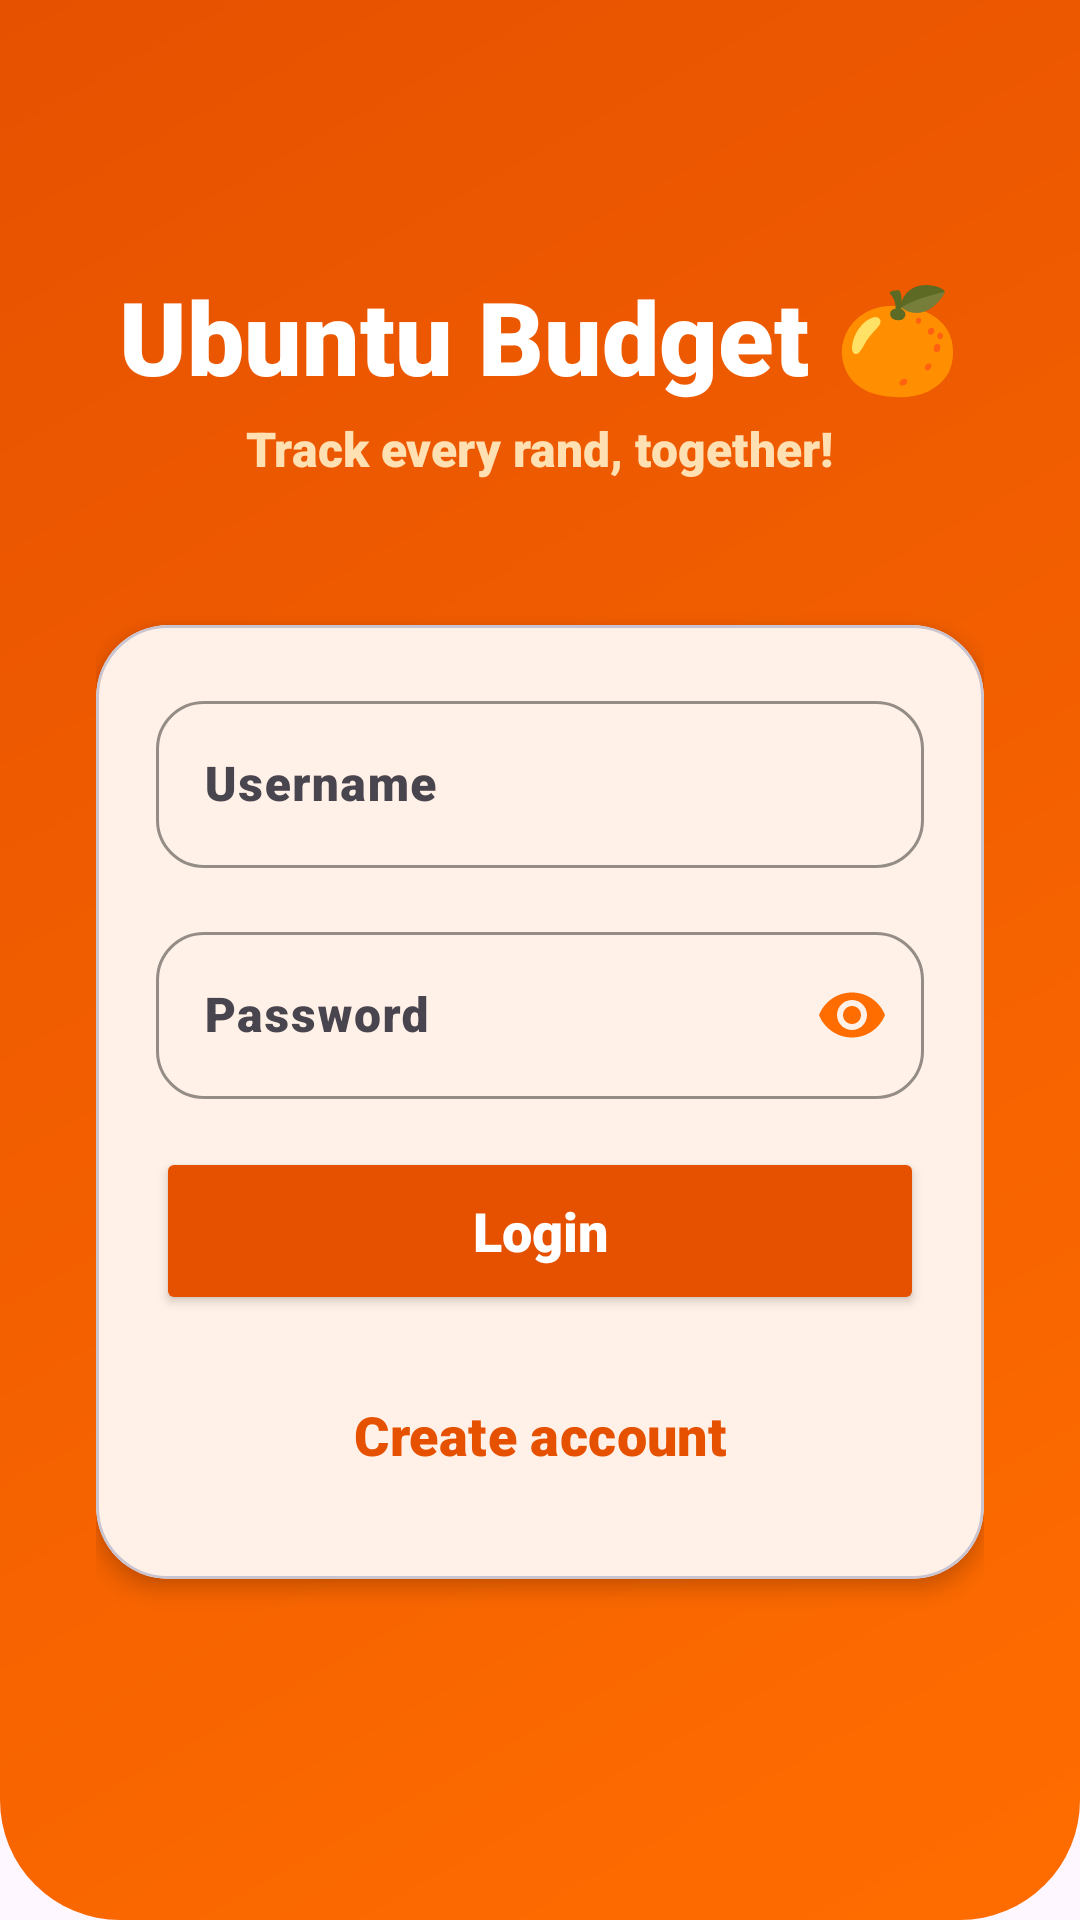

Produce the Android XML layout that renders to this screen, including the resource entries it uses.
<!-- AndroidManifest.xml: application theme Theme.BudgetBuddy -->
<!-- res/layout/activity_login.xml -->
<?xml version="1.0" encoding="utf-8"?>
<LinearLayout xmlns:android="http://schemas.android.com/apk/res/android"
    xmlns:app="http://schemas.android.com/apk/res-auto"
    android:layout_width="match_parent"
    android:layout_height="match_parent"
    android:orientation="vertical"
    android:padding="32dp"
    android:background="@drawable/bg_header_gradient"
    android:gravity="center">

    <TextView
        android:layout_width="wrap_content"
        android:layout_height="wrap_content"
        android:text="Ubuntu Budget 🍊"
        android:textSize="34sp"
        android:textColor="#FFFFFF"
        android:fontFamily="sans-serif-black"
        android:layout_marginBottom="4dp"/>

    <TextView
        android:layout_width="wrap_content"
        android:layout_height="wrap_content"
        android:text="Track every rand, together!"
        android:textSize="16sp"
        android:textColor="#FFE0B2"
        android:fontFamily="sans-serif-black"
        android:layout_marginBottom="48dp"/>

    <com.google.android.material.card.MaterialCardView
        android:layout_width="match_parent"
        android:layout_height="wrap_content"
        app:cardCornerRadius="24dp"
        app:cardElevation="4dp"
        android:backgroundTint="#FFFFFF"
        android:layout_marginBottom="24dp">

        <LinearLayout
            android:layout_width="match_parent"
            android:layout_height="wrap_content"
            android:orientation="vertical"
            android:padding="20dp">

            <com.google.android.material.textfield.TextInputLayout
                android:layout_width="match_parent"
                android:layout_height="wrap_content"
                android:layout_marginBottom="16dp"
                style="@style/Widget.Material3.TextInputLayout.OutlinedBox"
                app:boxStrokeColor="@color/orange_primary"
                app:hintTextColor="@color/orange_primary"
                app:boxCornerRadiusTopStart="16dp"
                app:boxCornerRadiusTopEnd="16dp"
                app:boxCornerRadiusBottomStart="16dp"
                app:boxCornerRadiusBottomEnd="16dp">

                <com.google.android.material.textfield.TextInputEditText
                    android:id="@+id/etUsername"
                    android:layout_width="match_parent"
                    android:layout_height="wrap_content"
                    android:hint="Username"
                    android:fontFamily="sans-serif-black"/>
            </com.google.android.material.textfield.TextInputLayout>

            <com.google.android.material.textfield.TextInputLayout
                android:layout_width="match_parent"
                android:layout_height="wrap_content"
                android:layout_marginBottom="16dp"
                style="@style/Widget.Material3.TextInputLayout.OutlinedBox"
                app:boxStrokeColor="@color/orange_primary"
                app:hintTextColor="@color/orange_primary"
                app:boxCornerRadiusTopStart="16dp"
                app:boxCornerRadiusTopEnd="16dp"
                app:boxCornerRadiusBottomStart="16dp"
                app:boxCornerRadiusBottomEnd="16dp"
                app:endIconMode="password_toggle"
                app:endIconTint="@color/orange_primary">

                <com.google.android.material.textfield.TextInputEditText
                    android:id="@+id/etPassword"
                    android:layout_width="match_parent"
                    android:layout_height="wrap_content"
                    android:hint="Password"
                    android:inputType="textPassword"
                    android:fontFamily="sans-serif-black"/>
            </com.google.android.material.textfield.TextInputLayout>

            <Button
                android:id="@+id/btnLogin"
                android:layout_width="match_parent"
                android:layout_height="56dp"
                android:text="Login"
                android:textAllCaps="false"
                android:textSize="18sp"
                android:textColor="#FFFFFF"
                android:backgroundTint="#E65100"
                android:fontFamily="sans-serif-black"
                android:layout_marginBottom="12dp"/>

            <Button
                android:id="@+id/btnRegister"
                style="@style/Widget.Material3.Button.OutlinedButton"
                android:layout_width="match_parent"
                android:layout_height="56dp"
                android:text="Create account"
                android:textAllCaps="false"
                android:textSize="18sp"
                android:textColor="#E65100"
                android:fontFamily="sans-serif-black"
                app:strokeColor="#E65100"/>
        </LinearLayout>
    </com.google.android.material.card.MaterialCardView>
</LinearLayout>
<!-- resources referenced by this layout -->
<resources>
  <color name="orange_primary">#FF6D00</color>
  <!-- drawable bg_header_gradient (drawable) -->
  <?xml version="1.0" encoding="utf-8"?>
  <shape xmlns:android="http://schemas.android.com/apk/res/android">
      <gradient
          android:startColor="#FF6D00"
          android:endColor="#E65100"
          android:angle="135"/>
      <corners
          android:bottomLeftRadius="40dp"
          android:bottomRightRadius="40dp"/>
  </shape>
  <style name="Theme.BudgetBuddy" parent="Base.Theme.BudgetBuddy" />
  <style name="Base.Theme.BudgetBuddy" parent="Theme.Material3.DayNight.NoActionBar">
          <item name="colorPrimary">@color/orange_primary</item>
          <item name="colorOnPrimary">@android:color/white</item>
          <item name="colorSurface">@color/surface</item>
          <item name="colorOnSurface">@color/dark_gray</item>
          <item name="android:fontFamily">sans-serif-black</item>
      </style>
  <color name="surface">#FFFFFF</color>
  <color name="dark_gray">#424242</color>
</resources>
